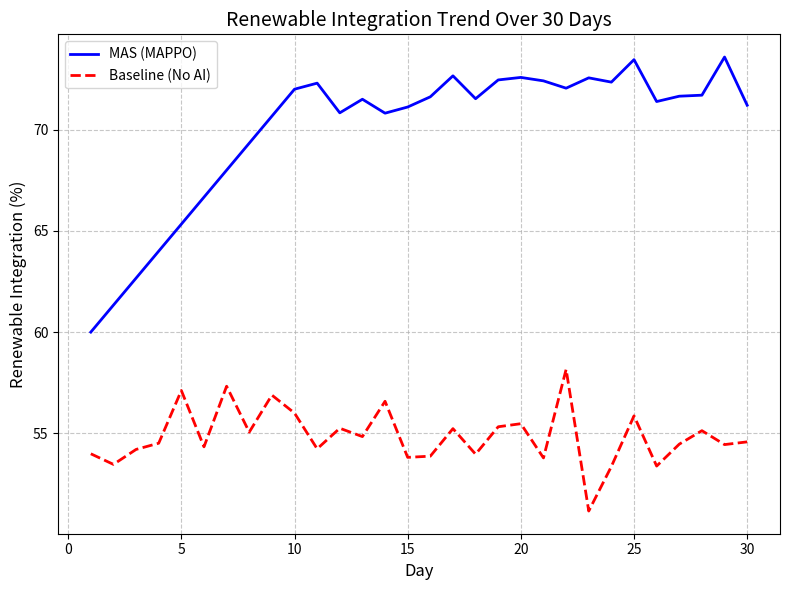

This chart was generated by the following Python code:
import matplotlib.pyplot as plt
import numpy as np

# Hypothetical data: 30 days, renewable integration (%)
days = np.arange(1, 31)
mas_integration = np.concatenate([
    np.linspace(60, 72, 10),  # Ramps up to 72% by day 10
    np.full(20, 72) + np.random.normal(0, 1, 20)  # Stabilizes with noise
])
baseline_integration = np.full(30, 55) + np.random.normal(0, 1.5, 30)  # Baseline ~55%

# Plot
plt.figure(figsize=(8, 6))
plt.plot(days, mas_integration, label="MAS (MAPPO)", color="blue", linewidth=2)
plt.plot(days, baseline_integration, label="Baseline (No AI)", color="red", linestyle="--", linewidth=2)
plt.xlabel("Day", fontsize=12)
plt.ylabel("Renewable Integration (%)", fontsize=12)
plt.title("Renewable Integration Trend Over 30 Days", fontsize=14)
plt.grid(True, linestyle="--", alpha=0.7)
plt.legend(fontsize=10)
plt.tight_layout()

# Save as high-resolution PNG for publication
plt.savefig("renewable_integration_trend.png", dpi=300)
plt.close()
